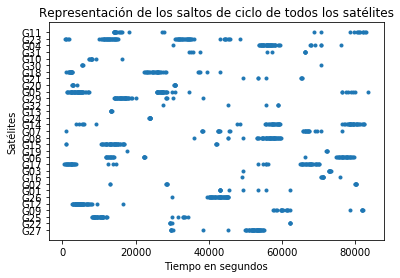

Data behind this chart, as committed beside it:
G27, G22, G25, G09, G12, G26, G01, G02, G16, G03, G17, G06, G19, G15, G08, G07, G14, G24, G13, G32, G29, G05, G20, G21
29550, 29430, 8160, 57450, 2760, 29940, 42930, 12930, 49140, 49380, 450.0, 11970, 17700, 930.0, 35820, 930.0, 3630, 23730, 13230, 27390, 14130, 1290, 2730, 49380
29610, 29460, 8190, 57750, 2850, 39510, 42960, 12960, 70500, 72780, 750.0, 12000, 72090, 1110, 45090, 38040, 4530, 23790, 13290, 45120, 14340, 1350, 2790, 53310
29670, 29490, 8460, 58350, 2970, 39900, 42990, 28230, 70620, 72840, 1050, 12030, 72120, 10530, 45120, 38130, 5430, 23820, 13320, 55530, 14430, 1500, 2820, 53460
29760, 29520, 8520, 58650, 3060, 39960, 43050, 28320, 70800, 72870, 1080, 12300, 72150, 10710, 49380, 38250, 5730, 23850, 13350, 58860, 14490, 1890, 2850, 55530
29790, 29880, 8550, 59550, 3270, 40200, 43080, 28440, 71010, 72900, 1350, 12510, 72210, 10830, 53190, 38280, 6030, 23880, 13380, 58890, 14520, 2190, 2880, 65220
30090, 62070, 8640, 59610, 3360, 40260, 43110, 28470, 71070, 72960, 1410, 12600, , 11130, 53250, 42390, 9330, 23910, 13410, 58920, 14730, 2250, 2970, 65250
38370, 62100, 8670, 59760, 3420, 40500, 45600, 28530, 71160, 72990, 1560, 12660, , 11430, 53430, 42510, 47610, 23940, 13560, , 14910, 2280, 3930, 65340
45120, 62130, 8760, 59850, 3540, 40590, 49350, 79800, 71190, 73020, 1650, 12900, , 11730, 53550, 42570, 48570, 23970, , , 14940, 2400, 30570, 65400
49980, 62220, 8820, 60060, 3570, 40710, 53460, 79920, 71220, 73290, 1710, 12960, , 11820, 54390, 42660, 55410, 24030, , , 15030, 2490, 30600, 
50040, , 8850, 60150, 3660, 40800, 55530, 80130, 75810, , 1950, 13200, , 11910, 54480, 42870, 55500, , , , 15330, 2580, 30630, 
50190, , 8970, 61050, 3720, 40860, 62100, 80160, , , 2160, 13410, , 12030, 54600, 42900, 55710, , , , 15390, 2700, 30660, 
50280, , 9060, 61260, 3870, 41010, , 80190, , , 2250, 13500, , 12090, 54690, 45390, 56010, , , , 15540, 2790, 30690, 
50880, , 9120, 61350, 3960, 41100, , 80220, , , 2340, 13710, , 12330, 54900, 45690, 56310, , , , 15630, 3000, 30780, 
50940, , 9360, 61560, 4020, 41490, , , , , 2430, 13800, , 12630, 54990, 65610, 56610, , , , 15690, 3090, 30810, 
50970, , 9420, 62250, 4050, 41610, , , , , 2460, 14100, , 12720, 55470, 65670, 56910, , , , 15840, 3150, 30870, 
51480, , 9540, 78570, 4140, 41700, , , , , 2550, 22200, , 12930, 55530, 66090, 57120, , , , 15930, 3180, , 
51540, , 9570, 81750, 4170, 41790, , , , , 2610, 22260, , 12990, 55590, 66210, 57210, , , , 15990, 3390, , 
51660, , 9750, 81780, 4260, 42000, , , , , 2760, 22350, , 13140, 55680, 66300, 57270, , , , 16110, 3450, , 
51690, , 9960, 81810, 4320, 42210, , , , , 2850, 22380, , 13230, 55890, 66510, 57420, , , , 16230, 3600, , 
51780, , 10170, 81900, 4440, 42510, , , , , 3150, 22410, , 13290, 56100, 66720, 57510, , , , 16290, 3690, , 
51990, , 10260, 81930, 4560, 42600, , , , , 3210, 22500, , 13320, 56190, 66810, 57690, , , , 16440, 3900, , 
52080, , 10320, , 4620, 42690, , , , , 3450, 66270, , 13530, 56370, 67020, 57810, , , , 16530, 3990, , 
52140, , 10470, , 4740, 42810, , , , , 3660, 74670, , 13830, 56490, 67110, 58110, , , , 16830, 4080, , 
52290, , 10560, , 4770, 42900, , , , , 12450, 74970, , 14040, 56550, 67200, 58410, , , , 16890, 4200, , 
52380, , 10650, , 4860, 42960, , , , , 13950, 75270, , 14130, 56580, 67410, 58500, , , , 17010, 4290, , 
52440, , 10740, , 4920, 42990, , , , , 14550, 75570, , 14190, 56670, 68910, 58710, , , , 17040, 4350, , 
52590, , 10770, , 5040, 43080, , , , , 53430, 75630, , 14310, 56790, 69510, 58770, , , , 17130, 4380, , 
52890, , 10860, , 5160, 43200, , , , , 54870, 75870, , 14430, 56850, 70470, 58890, , , , 17190, 4470, , 
52980, , 11040, , 5220, 43260, , , , , 55470, 76170, , 14640, 57000, 76320, 59010, , , , 17340, 4590, , 
53040, , 11070, , 5250, 43410, , , , , 55530, 76230, , 14730, 57090, , 59070, , , , 17430, 4650, , 
53070, , 11160, , 5370, 43500, , , , , 56070, 76260, , 14790, 57300, , 59220, , , , 17490, 4800, , 
53160, , 11220, , 5460, 43800, , , , , 64770, 76320, , 15030, 57390, , 59310, , , , 17730, 4890, , 
53190, , 11940, , 5520, 43860, , , , , 65070, 76470, , 15090, 57600, , 76320, , , , 17940, 4950, , 
53370, , 11970, , 5670, 44010, , , , , 65370, 76680, , 15240, 57690, , 76800, , , , 18030, 5070, , 
53430, , 12120, , 5760, 44100, , , , , 65430, 76770, , 15330, 57750, , 77100, , , , 18330, 5100, , 
53520, , 29970, , 5970, 44310, , , , , 65460, 77070, , 15630, 57870, , 77700, , , , 18630, 5190, , 
53580, , 31470, , 6060, 44400, , , , , 65670, 77370, , 15720, 57900, , 78000, , , , 18930, 5250, , 
53670, , 32820, , 6360, 44580, , , , , 65970, 77430, , 16230, 57990, , 78300, , , , 20130, 5400, , 
53790, , 32970, , 6570, 44700, , , , , 66360, 77580, , 16530, 58080, , 78360, , , , 28230, 5490, , 
53880, , 33240, , 6660, 44760, , , , , 66480, 77670, , 16590, 58200, , 78390, , , , 28290, 5550, , 
53940, , 33570, , 6750, 44910, , , , , 66570, 77730, , 16740, 58290, , 78510, , , , 28530, 5790, , 
54090, , 34170, , 6960, 45000, , , , , 66870, 77970, , 16830, 58590, , 78540, , , , 30090, 6090, , 
54180, , , , 7020, 45060, , , , , 67170, 78270, , 41820, 58890, , 78600, , , , 38280, 6390, , 
54480, , , , 7260, 45090, , , , , 67230, 78570, , 41880, 58980, , 78810, , , , , 6900, , 
54780, , , , 7560, 45210, , , , , 67380, 78630, , 41940, 59190, , 78900, , , , , 6990, , 
54870, , , , 7740, 45300, , , , , 67470, 78870, , 42210, 59400, , 78960, , , , , 7200, , 
54990, , , , 8160, , , , , , 67530, 79170, , , 59490, , 79200, , , , , 25740, , 
, , , , 9420, , , , , , 67770, 79230, , , 59550, , 79380, , , , , 25800, , 
, , , , 16560, , , , , , 67830, 79470, , , , , 79410, , , , , 25830, , 
, , , , , , , , , , 67950, , , , , , 79500, , , , , 25920, , 
, , , , , , , , , , 68070, , , , , , 79710, , , , , 25950, , 
, , , , , , , , , , 68370, , , , , , 80100, , , , , 26040, , 
, , , , , , , , , , 68970, , , , , , 80190, , , , , 26100, , 
, , , , , , , , , , 69270, , , , , , 80280, , , , , 26340, , 
, , , , , , , , , , 69330, , , , , , 80400, , , , , 26400, , 
, , , , , , , , , , 69570, , , , , , 80700, , , , , 26640, , 
, , , , , , , , , , 69870, , , , , , 81000, , , , , 26730, , 
, , , , , , , , , , 69930, , , , , , 81300, , , , , 26850, , 
, , , , , , , , , , 70170, , , , , , 81900, , , , , 26940, , 
, , , , , , , , , , , , , , , , 81960, , , , , 27000, , 
... 23 more rows
